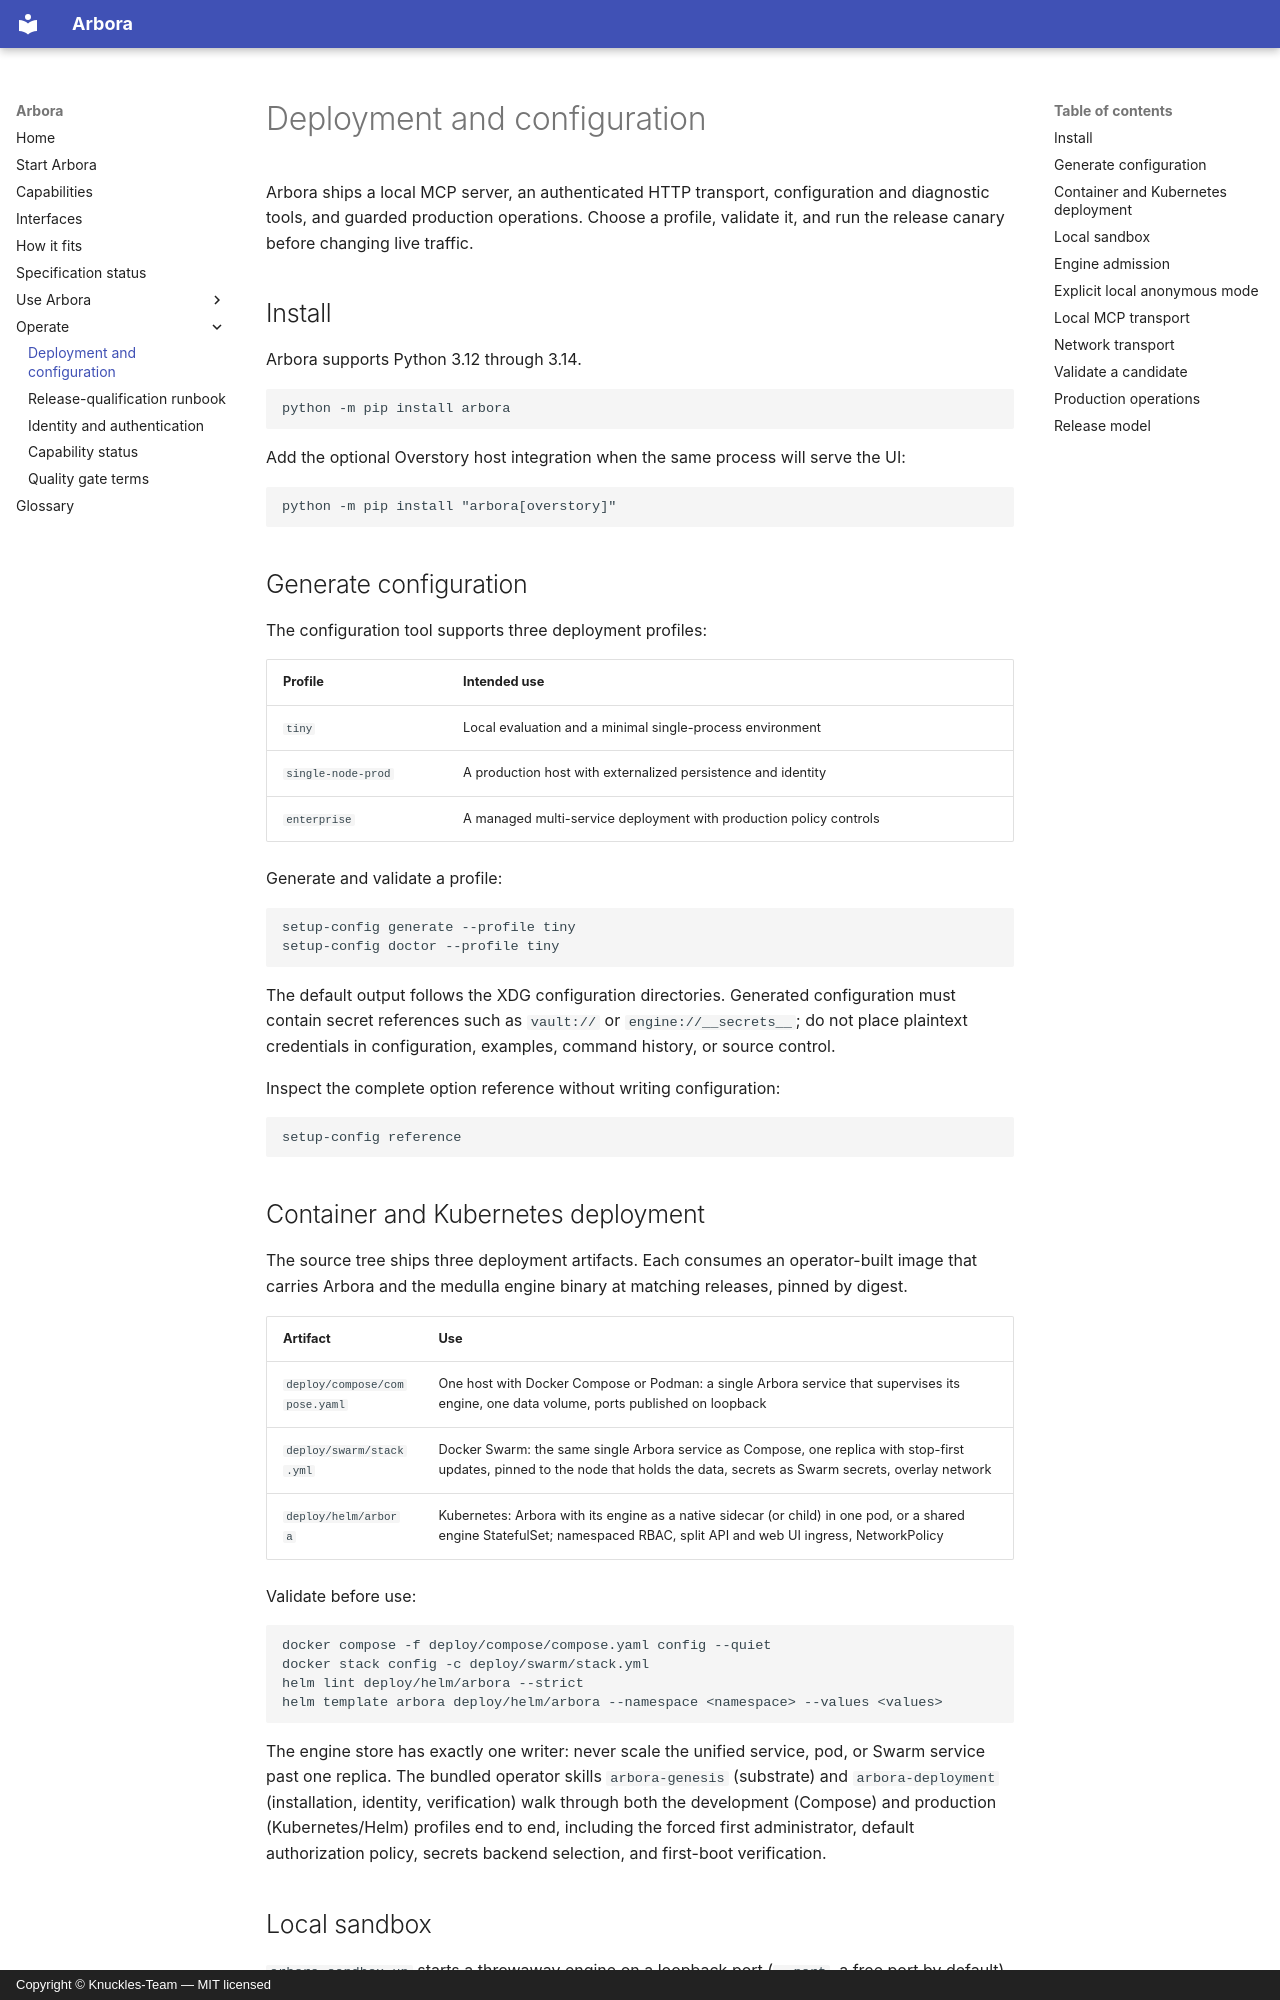

repository: Knuckles-Team/arbora · page: deployment/index.html · generator: mkdocs · copyright: Copyright © Knuckles-Team — MIT licensed

# Deployment and configuration

Arbora ships a local MCP server, an authenticated HTTP transport, configuration
and diagnostic tools, and guarded production operations. Choose a profile,
validate it, and run the release canary before changing live traffic.

## Install

Arbora supports Python 3.12 through 3.14.

```bash
python -m pip install arbora
```

Add the optional Overstory host integration when the same process will serve
the UI:

```bash
python -m pip install "arbora[overstory]"
```

## Generate configuration

The configuration tool supports three deployment profiles:

| Profile | Intended use |
|---|---|
| `tiny` | Local evaluation and a minimal single-process environment |
| `single-node-prod` | A production host with externalized persistence and identity |
| `enterprise` | A managed multi-service deployment with production policy controls |

Generate and validate a profile:

```bash
setup-config generate --profile tiny
setup-config doctor --profile tiny
```

The default output follows the XDG configuration directories. Generated
configuration must contain secret references such as `vault://` or
`engine://__secrets__`; do not place plaintext credentials in configuration,
examples, command history, or source control.

Inspect the complete option reference without writing configuration:

```bash
setup-config reference
```

## Container and Kubernetes deployment

The source tree ships three deployment artifacts. Each consumes an
operator-built image that carries Arbora and the medulla engine
binary at matching releases, pinned by digest.

| Artifact | Use |
|---|---|
| `deploy/compose/compose.yaml` | One host with Docker Compose or Podman: a single Arbora service that supervises its engine, one data volume, ports published on loopback |
| `deploy/swarm/stack.yml` | Docker Swarm: the same single Arbora service as Compose, one replica with stop-first updates, pinned to the node that holds the data, secrets as Swarm secrets, overlay network |
| `deploy/helm/arbora` | Kubernetes: Arbora with its engine as a native sidecar (or child) in one pod, or a shared engine StatefulSet; namespaced RBAC, split API and web UI ingress, NetworkPolicy |

Validate before use:

```bash
docker compose -f deploy/compose/compose.yaml config --quiet
docker stack config -c deploy/swarm/stack.yml
helm lint deploy/helm/arbora --strict
helm template arbora deploy/helm/arbora --namespace <namespace> --values <values>
```

The engine store has exactly one writer: never scale the unified service, pod,
or Swarm service past one replica. The bundled operator skills `arbora-genesis`
(substrate) and `arbora-deployment` (installation, identity, verification) walk
through both the development (Compose) and production (Kubernetes/Helm)
profiles end to end, including the forced first administrator, default
authorization policy, secrets backend selection, and first-boot verification.
